The GitHub repository y-xing01/image_rec contains a labelled image folder "basedata" with 2 categories: defect, good. Examples follow, each with its label.

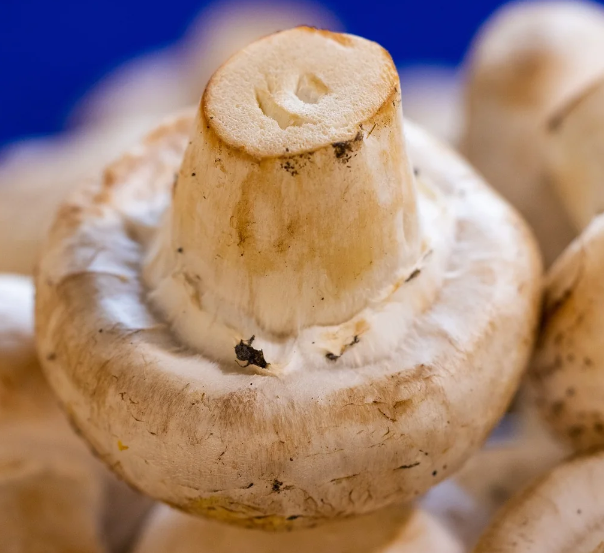
Label: defect

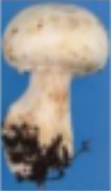
Label: defect

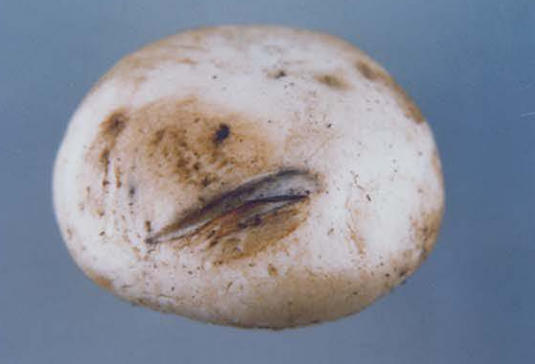
Label: defect

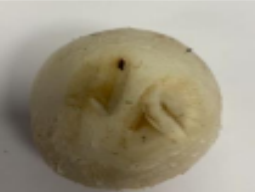
Label: defect

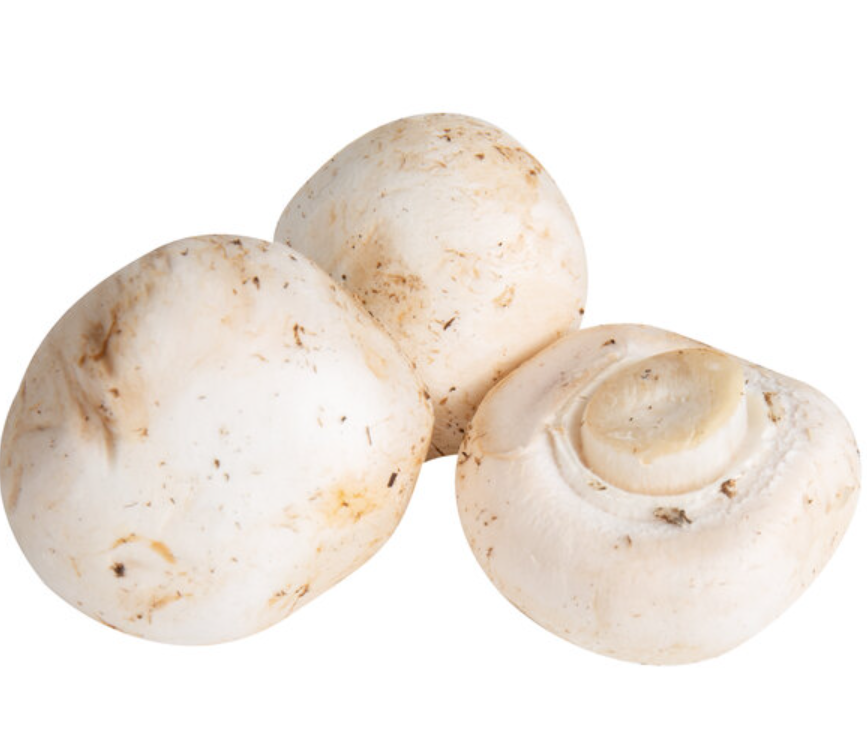
Label: defect

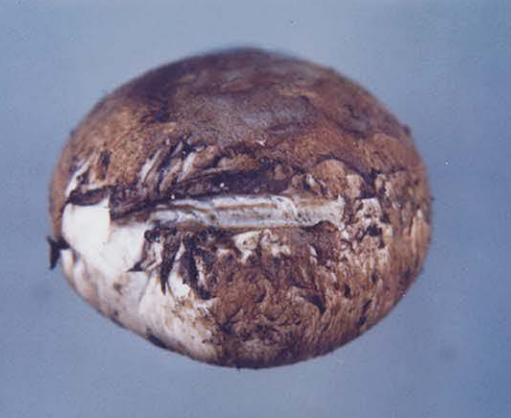
Label: defect
